Run: headless pygame with SDL's dummy video driver; simulated clock (each Clock.tick advances the game by its frame time, no real sleeping); random seed 0; keys injected as events and as key.get_pressed() state; no mouse input.
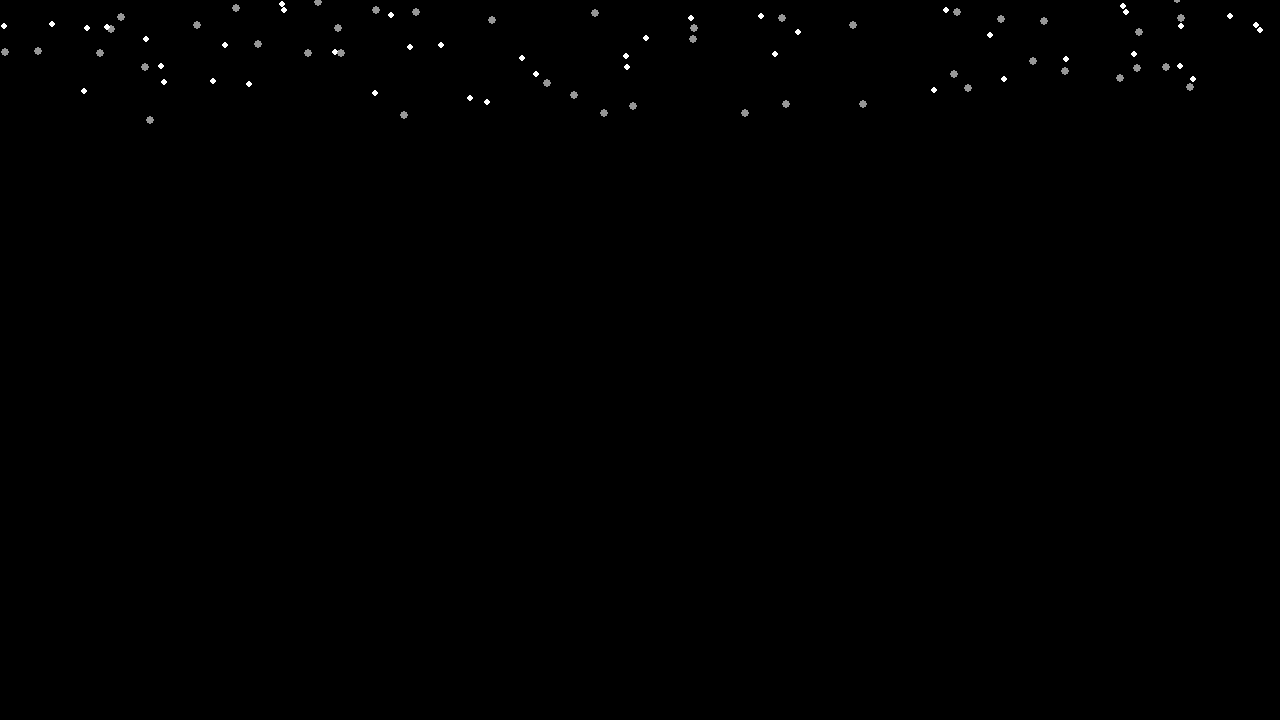
Frame 1 of 4 · flips 1–60 · no input
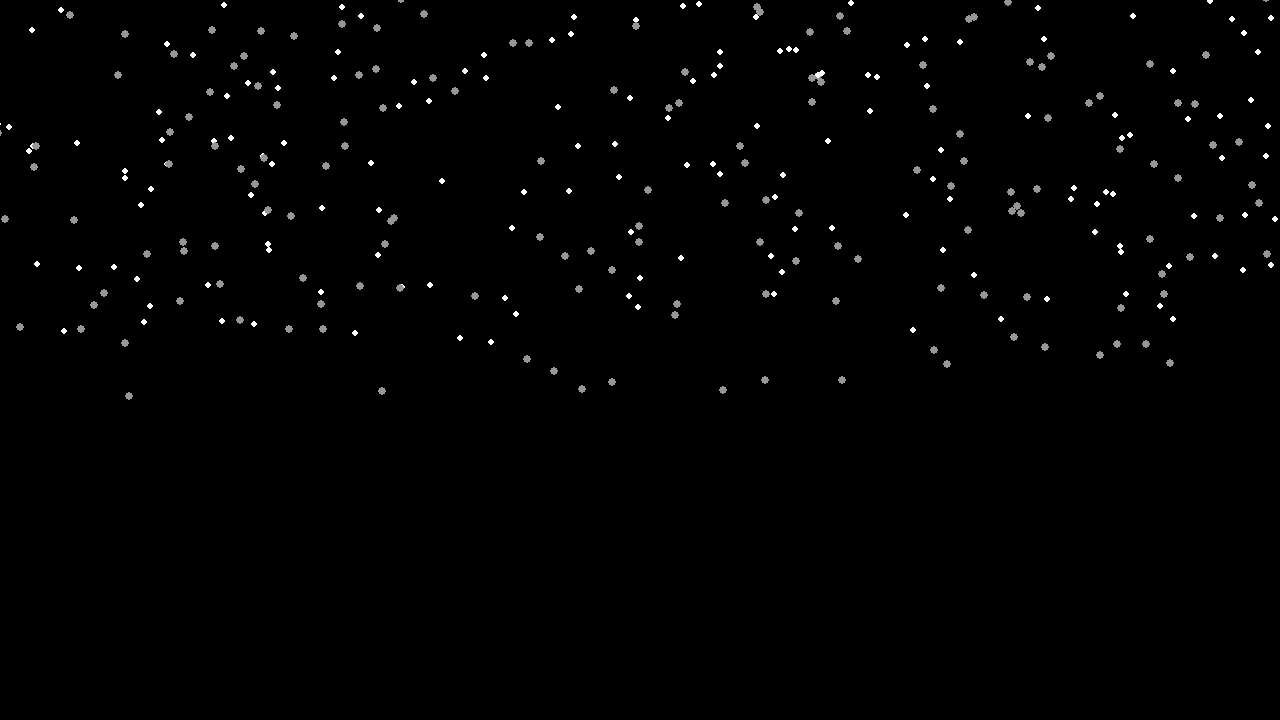
Frame 2 of 4 · flips 61–180 · tapped SPACE, RETURN · held RIGHT (→), D
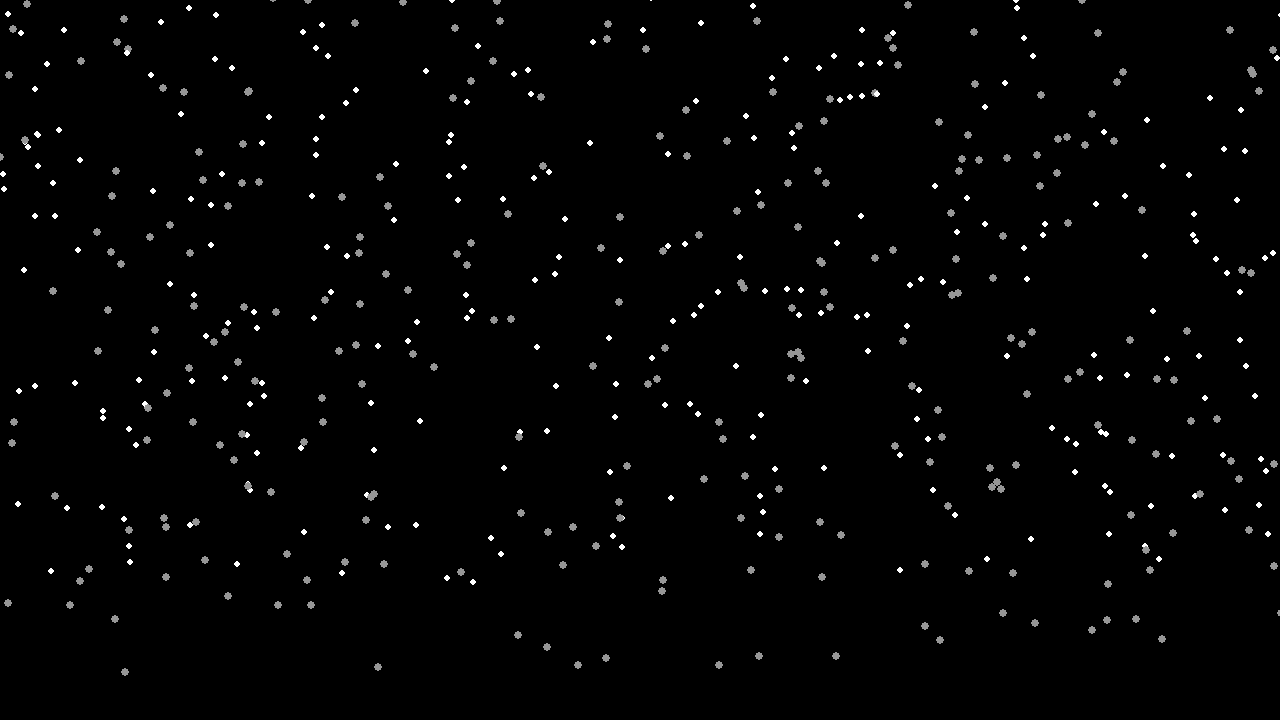
Frame 3 of 4 · flips 181–300 · held DOWN (↓), S
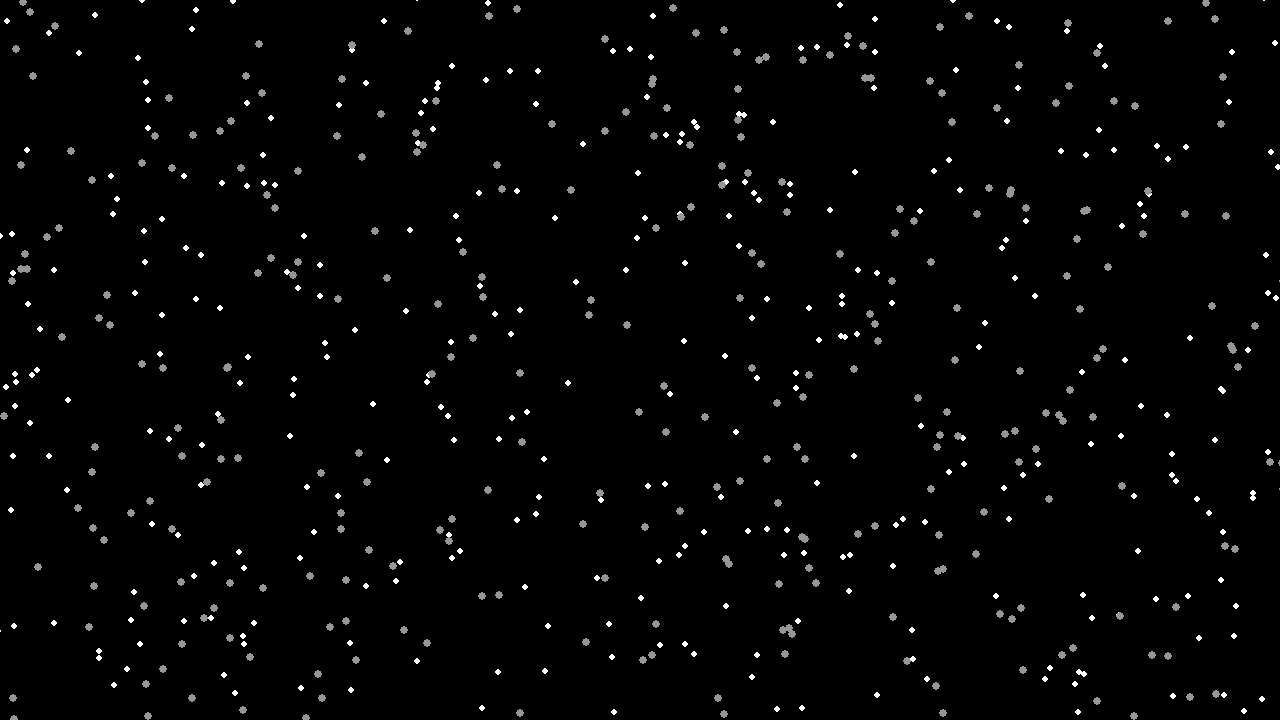
Frame 4 of 4 · flips 301–420 · held LEFT (←), A, UP (↑), W

The pygame program that drew these frames:

import pygame
import random
import math


# pygame setup
pygame.init()
screen = pygame.display.set_mode((1280, 720))
clock = pygame.time.Clock()
running = True

x = 100
y = 0



class Snowflake:
    def __init__(self, x,y, size, color, speed):
        self.x = x
        self.y = y
        self.speed = speed
        self.size = size
        self.color = color
        self.toggle = False 
        self.switch = random.randrange(0,250)

    def draw(self):
        if self.y > 720:
            del self
        else:
            pygame.draw.circle(screen, self.color, (self.x, self.y), self.size)

    def calculate(self):
        if self.y == self.switch:
            self.toggle = not self.toggle
            self.switch = self.y + random.randrange(0,250)
        
        if self.toggle:
            self.x = self.x + (math.cos(self.y/ 180) * 0.2) 
        else:
            self.x = self.x - (math.sin(self.y/ 180) * 0.2)     
        
        self.y = self.y + self.speed

snowfalkes = [

]

while running:
    # poll for events
    # pygame.QUIT event means the user clicked X to close your window

    for event in pygame.event.get():
        if event.type == pygame.QUIT:
            running = False

    # fill the screen with a color to wipe away anything from last frame
    screen.fill("black")


    snowfalkes.append(Snowflake(random.randrange(-40,1320), random.randrange(-50,-10), 4, (150, 150, 150), 2.3))

    snowfalkes.append(Snowflake(random.randrange(-40,1320), random.randrange(-50,-10), 3, (255, 255, 255), 2))

    
    #pygame.draw.circle(screen, (255, 255, 255), (x, y), 5)
    for snowflake in snowfalkes:
        snowflake.calculate()
        snowflake.draw()

    # RENDER YOUR GAME HERE

    # flip() the display to put your work on screen
    pygame.display.flip()

    clock.tick(60)  # limits FPS to 60

pygame.quit()
